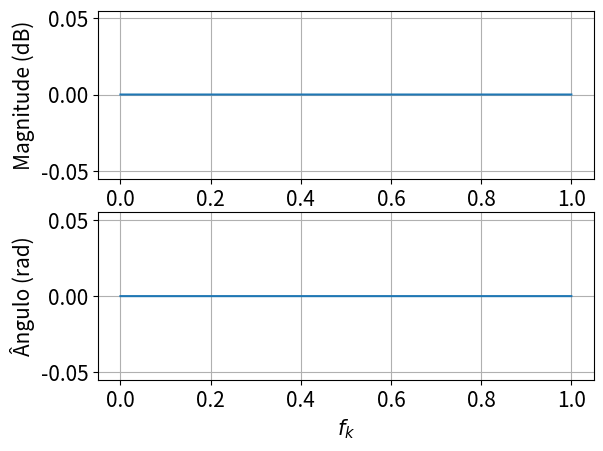
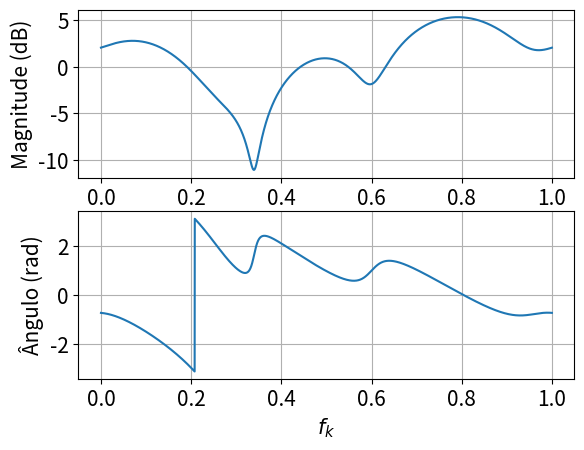

Write Python code to recreate these figures, in order.
import numpy as np
import matplotlib.pyplot as plt

canal_plano = np.zeros(3000)
canal_plano[0] = 1

f_canal_plano = np.fft.fft(canal_plano)

canal_imag = np.asarray([0.19+.56, .45-1.28j, -.14-.53j, -.19+.23j, .33+.51j])
canal_imag = np.concatenate((canal_imag, np.zeros(3000 - len(canal_imag))))

f_canal_imag  = np.fft.fft(canal_imag)

plt.rcParams.update({'font.size': 15})

fig, ax = plt.subplots(2, 1)
ax[0].plot(np.linspace(0, 1, 3000), 10*np.log10(np.abs(f_canal_plano)))
ax[1].plot(np.linspace(0, 1, 3000), np.angle(f_canal_plano))
ax[0].grid()
ax[0].set_ylabel('Magnitude (dB)')
ax[1].grid()
ax[1].set_ylabel('Ângulo (rad)')
ax[1].set_xlabel('$f_k$')
plt.show()

fig, ax = plt.subplots(2, 1)
ax[0].plot(np.linspace(0, 1, 3000), 10*np.log10(np.abs(f_canal_imag)))
ax[1].plot(np.linspace(0, 1, 3000), np.angle(f_canal_imag))
ax[0].grid()
ax[0].set_ylabel('Magnitude (dB)')
ax[1].grid()
ax[1].set_ylabel('Ângulo (rad)')
ax[1].set_xlabel('$f_k$')
plt.show()
